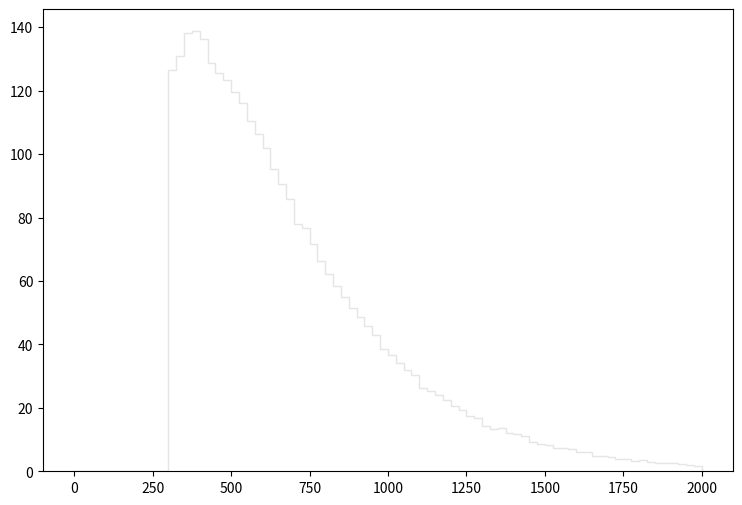

Here is the Python script that generated this plot: (Note: this script raises an exception after producing the figure.)
def selection_11():

    # Library import
    import numpy
    import matplotlib
    import matplotlib.pyplot   as plt
    import matplotlib.gridspec as gridspec

    # Library version
    matplotlib_version = matplotlib.__version__
    numpy_version      = numpy.__version__

    # Histo binning
    xBinning = numpy.linspace(0.0,2000.0,81,endpoint=True)

    # Creating data sequence: middle of each bin
    xData = numpy.array([12.5,37.5,62.5,87.5,112.5,137.5,162.5,187.5,212.5,237.5,262.5,287.5,312.5,337.5,362.5,387.5,412.5,437.5,462.5,487.5,512.5,537.5,562.5,587.5,612.5,637.5,662.5,687.5,712.5,737.5,762.5,787.5,812.5,837.5,862.5,887.5,912.5,937.5,962.5,987.5,1012.5,1037.5,1062.5,1087.5,1112.5,1137.5,1162.5,1187.5,1212.5,1237.5,1262.5,1287.5,1312.5,1337.5,1362.5,1387.5,1412.5,1437.5,1462.5,1487.5,1512.5,1537.5,1562.5,1587.5,1612.5,1637.5,1662.5,1687.5,1712.5,1737.5,1762.5,1787.5,1812.5,1837.5,1862.5,1887.5,1912.5,1937.5,1962.5,1987.5])

    # Creating weights for histo: y12_PT_0
    y12_PT_0_weights = numpy.array([0.0,0.0,0.0,0.0,0.0,0.0,0.0,0.0,0.0,0.0,0.0,0.0,96.5692132023,104.260966687,111.676375406,117.9403251,117.802145217,116.374341427,116.911685972,115.330342311,111.292555731,111.338620692,104.629441375,100.714459691,97.1833126822,92.5160666355,87.9409205108,84.2562486319,76.4723652251,74.5532668506,70.1316605959,65.3876446143,60.6129086586,57.7112361165,54.2568440425,50.9406468514,47.9314844003,45.27545165,42.5119439908,38.1363876971,36.2786992706,34.0525511562,31.6421581979,30.1529294594,26.1918978145,25.0557987768,23.9043397521,22.3383410786,20.6034725481,19.0835538355,17.2719153701,16.7038658512,14.2167074579,13.2034208162,13.5104765561,12.0059013306,11.6681391167,10.9619097149,9.16563123637,8.62828219153,8.18305106866,7.46146767986,7.30793980991,7.16976442695,6.17183177223,6.00295141528,4.91290083859,4.71331400765,4.49837468971,4.02243709285,3.8382042489,3.37761913903,3.485089548,2.82491760719,2.73280118522,2.65603725024,2.60997828925,2.41039145831,2.13404069239,1.71951454351])

    # Creating weights for histo: y12_PT_1
    y12_PT_1_weights = numpy.array([0.0,0.0,0.0,0.0,0.0,0.0,0.0,0.0,0.0,0.0,0.0,0.0,0.0,0.0911046600873,0.0456575075017,0.0,0.0,0.0,0.0,0.0454926924109,0.0,0.0,0.0,0.0,0.0,0.0,0.0,0.0,0.0,0.0,0.0,0.0,0.0,0.0,0.0,0.0,0.0,0.0,0.0,0.0,0.0,0.0,0.0,0.0,0.0,0.0,0.0,0.0,0.0,0.0,0.0,0.0,0.0,0.0,0.0,0.0,0.0,0.0,0.0,0.0,0.0,0.0,0.0,0.0,0.0,0.0,0.0,0.0,0.0,0.0,0.0,0.0,0.0,0.0,0.0,0.0,0.0,0.0,0.0,0.0])

    # Creating weights for histo: y12_PT_2
    y12_PT_2_weights = numpy.array([0.0,0.0,0.0,0.0,0.0,0.0,0.0,0.0,0.0,0.0,0.0,0.0,1.28035809758,1.27958411546,0.338869979676,0.301007456263,0.338809858542,0.225981859942,0.113161453959,0.150487179324,0.0376278495561,0.113034564278,0.0,0.0754181656288,0.0753348792647,0.0,0.0,0.0377612626899,0.0,0.0,0.0,0.0,0.0,0.0,0.0,0.0,0.0,0.0,0.0,0.0,0.0,0.0,0.0,0.0,0.0,0.0,0.0,0.0,0.0,0.0,0.0,0.0,0.0,0.0,0.0,0.0,0.0,0.0,0.0,0.0,0.0,0.0,0.0,0.0,0.0,0.0,0.0,0.0,0.0,0.0,0.0,0.0,0.0,0.0,0.0,0.0,0.0,0.0,0.0,0.0])

    # Creating weights for histo: y12_PT_3
    y12_PT_3_weights = numpy.array([0.0,0.0,0.0,0.0,0.0,0.0,0.0,0.0,0.0,0.0,0.0,0.0,5.1766534628,4.08372020152,3.13545378471,2.47546681812,1.8565235594,1.71206390636,1.30015363553,0.763003154179,0.577086476821,0.350669512039,0.247630167769,0.185581819446,0.164958959683,0.185696384119,0.103077217644,0.0619054167068,0.0826367015726,0.0412198358325,0.0206389018642,0.0,0.0,0.0205470368412,0.0206405472079,0.020604105892,0.0,0.0205677864534,0.0206099255336,0.0,0.0205802331737,0.0,0.0,0.0,0.0,0.0,0.0,0.0,0.0,0.0206783139396,0.0,0.0,0.0,0.0,0.0,0.0,0.0,0.0,0.0,0.0,0.0,0.0,0.0,0.0,0.0,0.0,0.0,0.0,0.0,0.0,0.0,0.0,0.0,0.0,0.0,0.0,0.0,0.0,0.0,0.0])

    # Creating weights for histo: y12_PT_4
    y12_PT_4_weights = numpy.array([0.0,0.0,0.0,0.0,0.0,0.0,0.0,0.0,0.0,0.0,0.0,0.0,2.05764892967,1.83536021373,1.89455864217,1.71352875374,1.60622784442,1.42855680243,1.2730408294,1.0103257075,0.902977149639,0.654948901706,0.580969805325,0.399654927504,0.355317583315,0.218289695547,0.159100887002,0.107368909951,0.114741371961,0.0777084440565,0.0407115456646,0.0407419685823,0.0222073019851,0.0407041052771,0.0148063515582,0.00739530625412,0.0111018427529,0.00740244601989,0.0111125178301,0.0,0.00370372267952,0.0,0.00369082300166,0.0110906806686,0.00741013141408,0.00368965809251,0.0,0.0,0.0,0.00369535788026,0.0,0.0,0.0,0.0074063706364,0.0,0.00368965809251,0.0,0.0,0.0,0.0,0.0,0.0,0.0037004789712,0.0,0.0,0.0,0.00369858956371,0.0,0.0,0.0,0.0,0.0,0.0,0.0,0.0,0.0,0.0,0.0,0.0,0.0])

    # Creating weights for histo: y12_PT_5
    y12_PT_5_weights = numpy.array([0.0,0.0,0.0,0.0,0.0,0.0,0.0,0.0,0.0,0.0,0.0,0.0,0.426290287216,0.405554620239,0.381903185302,0.388524092665,0.397965791345,0.381873476968,0.366773390941,0.368632112368,0.354460786886,0.333699912838,0.345020888711,0.305382168861,0.274129451536,0.244822780135,0.217390434539,0.221183948734,0.167321538712,0.14464969858,0.109663663948,0.081304508354,0.0482079837859,0.0491475773701,0.0311974268143,0.0217500115308,0.014183591423,0.011347174723,0.0198541096735,0.0028352193641,0.00661779549019,0.00567191064111,0.00378535190478,0.00472932671804,0.00189128506221,0.000945490538464,0.00188946355122,0.000946344127922,0.000944141059895,0.0,0.000943554995486,0.0,0.000943554995486,0.000945308837492,0.0,0.0,0.000945323241532,0.00094506696964,0.000945699697139,0.0,0.0,0.0,0.0,0.0,0.0,0.00094484310684,0.0,0.0,0.0,0.0,0.0,0.0,0.0,0.0,0.0,0.0,0.0,0.0,0.0,0.0])

    # Creating weights for histo: y12_PT_6
    y12_PT_6_weights = numpy.array([0.0,0.0,0.0,0.0,0.0,0.0,0.0,0.0,0.0,0.0,0.0,0.0,0.0956148786133,0.0848640774447,0.0740529937222,0.0783905634095,0.0826671757382,0.0890736216832,0.0794228271676,0.100871194911,0.0934167772539,0.0729248702063,0.0998541142589,0.0762697646784,0.0859266324364,0.0826569037109,0.0762694647652,0.0987695156468,0.0783849775261,0.088071499202,0.0719580625049,0.0826632393774,0.0773328445182,0.0698029986903,0.0740983930834,0.0451009475778,0.0590056359969,0.0601063549437,0.0451324009751,0.0322101682288,0.0386147996989,0.0322159528047,0.0289848528999,0.0182352701287,0.0150167665785,0.0203868062143,0.00858076418728,0.00321716068886,0.00320605640249,0.00321890393436,0.00106702669755,0.00107318916411,0.0,0.00323372002152,0.0,0.0,0.0,0.00321694175222,0.0,0.0,0.00107318916411,0.0,0.0,0.0,0.0,0.0,0.0,0.0,0.0,0.0,0.0,0.0,0.0,0.0,0.0,0.0,0.0,0.0,0.0,0.0])

    # Creating weights for histo: y12_PT_7
    y12_PT_7_weights = numpy.array([0.0,0.0,0.0,0.0,0.0,0.0,0.0,0.0,0.0,0.0,0.0,0.0,0.00623670470586,0.00631754193436,0.00502204503849,0.00574985041156,0.00388673271524,0.00502151383499,0.00453084210488,0.00460986098294,0.00323971899404,0.00437377245929,0.0041323058931,0.00445482342648,0.00396924527786,0.00315940039618,0.00404932970613,0.00380668129074,0.00323925379808,0.00299828700323,0.00388908069758,0.003158459003,0.00323933237848,0.00477944062812,0.00316117159838,0.00404421255052,0.00388714604815,0.00364572191538,0.00372549202205,0.00404853918731,0.00364612424702,0.00372709034738,0.00477770714451,0.00550262233049,0.00494299158506,0.00542767706034,0.00494052887534,0.00637939256675,0.0055087044534,0.00534532637335,0.00631741463412,0.00428212256783,0.00469801247502,0.00453704524161,0.00324037121136,0.00347739327015,0.00299695270805,0.0019433231384,0.00170104090767,0.00129656606079,0.001128056052,0.000891548851985,0.000971323516323,0.000324348771,0.0003241362896,0.000485932703379,8.09353282701e-05,0.0,0.0,0.000162076631483,8.09752313969e-05,0.0,0.0,0.0,8.1281946412e-05,8.10828079637e-05,0.0,0.0,0.0,0.0])

    # Creating weights for histo: y12_PT_8
    y12_PT_8_weights = numpy.array([0.0,0.0,0.0,0.0,0.0,0.0,0.0,0.0,0.0,0.0,0.0,0.0,0.000426512704615,0.000319253930882,0.000212995426898,0.0,0.000319630396245,0.000318281390722,0.00010596500466,0.0,0.000213173664678,0.000426080557347,0.000426095424415,0.000424201348721,0.000318837040456,0.0,0.000319704063405,0.000532287945341,0.000426120648319,0.000213100053199,0.000106312014295,0.000106312014295,0.000213065252008,0.000212559270533,0.0,0.000106312014295,0.0,0.000212693798017,0.000106530343046,0.0,0.00021321375565,0.0,0.000212693798017,0.000212421290772,0.000424636614175,0.000106609745443,0.000213100053199,0.000319555504082,0.000106381839404,0.000424488054852,0.000319294021854,0.000426393211246,0.000319481836921,0.000106381839404,0.000426466878406,0.000737259609668,0.000213100053199,0.000106490252074,0.000527122279293,0.000425273336764,0.000213140144171,0.000426466878406,0.0010640773149,0.000638338477408,0.000532625823143,0.000319550993847,0.000212921759738,0.000424833561075,0.000531135886718,0.00063937360403,0.000639498331498,0.000531733799018,0.000106683412604,0.00052674815257,0.00053244368763,0.0,0.000212991584847,0.000208798848732,0.000425531700805,0.000317521778168])

    # Creating weights for histo: y12_PT_9
    y12_PT_9_weights = numpy.array([0.0,0.0,0.0,0.0,0.0,0.0,0.0,0.0,0.0,0.0,0.0,0.0,0.0,0.0,0.0,0.0,0.0,0.0,0.0,0.0,0.0,0.0,0.0,0.0,0.0,0.0,0.0,0.0,0.0,0.0,0.0,0.0,0.0,0.0,0.0,0.0,0.0,0.0,0.0,0.0,0.0,0.0,0.0,0.0,0.0,0.0,0.0,0.0,0.0,0.0,0.0,0.0,0.0,0.0,0.0,0.0,0.0,0.0,0.0,0.0,0.0,0.0,0.0,0.0,0.0,0.0,0.0,0.0,0.0,0.0,0.0,0.0,0.0,0.0,0.0,0.0,0.0,0.0,0.0,0.0])

    # Creating weights for histo: y12_PT_10
    y12_PT_10_weights = numpy.array([0.0,0.0,0.0,0.0,0.0,0.0,0.0,0.0,0.0,0.0,0.0,0.0,3.94542637751,7.90345006479,0.0,0.0,0.0,0.0,0.0,0.0,0.0,0.0,0.0,0.0,0.0,0.0,0.0,0.0,0.0,0.0,0.0,0.0,0.0,0.0,0.0,0.0,0.0,0.0,0.0,0.0,0.0,0.0,0.0,0.0,0.0,0.0,0.0,0.0,0.0,0.0,0.0,0.0,0.0,0.0,0.0,0.0,0.0,0.0,0.0,0.0,0.0,0.0,0.0,0.0,0.0,0.0,0.0,0.0,0.0,0.0,0.0,0.0,0.0,0.0,0.0,0.0,0.0,0.0,0.0,0.0])

    # Creating weights for histo: y12_PT_11
    y12_PT_11_weights = numpy.array([0.0,0.0,0.0,0.0,0.0,0.0,0.0,0.0,0.0,0.0,0.0,0.0,12.0956888563,6.91342666787,16.4139805772,11.2260494463,10.3647232365,5.18266278981,1.72552003421,1.72668149014,2.58628569025,0.0,0.862982077102,0.863850719332,0.86502442387,0.0,0.0,0.0,0.0,0.0,0.0,0.0,0.86502442387,0.0,0.0,0.0,0.0,0.0,0.0,0.0,0.0,0.0,0.0,0.0,0.0,0.0,0.0,0.0,0.0,0.0,0.0,0.0,0.0,0.0,0.0,0.0,0.0,0.0,0.0,0.0,0.0,0.0,0.0,0.0,0.0,0.0,0.0,0.0,0.0,0.0,0.0,0.0,0.0,0.0,0.0,0.0,0.0,0.0,0.0,0.0])

    # Creating weights for histo: y12_PT_12
    y12_PT_12_weights = numpy.array([0.0,0.0,0.0,0.0,0.0,0.0,0.0,0.0,0.0,0.0,0.0,0.0,4.25676968721,3.11508835051,3.73830307064,4.04932908984,3.42839068705,2.8035401343,3.32330791579,3.32321992127,3.21866078955,2.59660586608,2.70007588526,3.01193136103,1.86799390245,1.1425338738,0.72634935035,0.311212538738,0.311356647802,0.831103079796,0.414901678705,0.208126954649,0.103643065458,0.103720067878,0.0,0.0,0.103761064671,0.103973982567,0.0,0.103990153364,0.103848525457,0.0,0.0,0.0,0.0,0.0,0.0,0.0,0.0,0.0,0.0,0.0,0.0,0.0,0.0,0.0,0.0,0.0,0.0,0.0,0.0,0.0,0.0,0.0,0.0,0.0,0.0,0.0,0.0,0.0,0.0,0.0,0.0,0.0,0.0,0.0,0.0,0.0,0.0,0.0])

    # Creating weights for histo: y12_PT_13
    y12_PT_13_weights = numpy.array([0.0,0.0,0.0,0.0,0.0,0.0,0.0,0.0,0.0,0.0,0.0,0.0,0.302486682161,0.718365332036,0.453266551899,0.415915745789,0.378056293251,0.453943381642,0.491486267208,0.378081327304,0.566682643336,0.642941146031,0.718870337146,0.718433151559,0.831600495549,0.831168771937,1.24787650411,0.680441473709,0.755962837353,0.794095843808,0.529393512028,0.378112050913,0.264561685922,0.151346140003,0.189120749861,0.151189836483,0.113514429747,0.0376610918101,0.227005600583,0.0,0.0,0.0,0.0,0.0,0.0,0.0,0.0,0.0,0.0378021245578,0.0,0.0,0.0,0.0,0.0,0.0,0.0,0.0,0.0,0.0,0.0,0.0378656882925,0.0,0.0,0.0,0.0,0.0,0.0,0.0,0.0,0.0,0.0,0.0,0.0,0.0,0.0,0.0,0.0,0.0,0.0,0.0])

    # Creating weights for histo: y12_PT_14
    y12_PT_14_weights = numpy.array([0.0,0.0,0.0,0.0,0.0,0.0,0.0,0.0,0.0,0.0,0.0,0.0,0.212117534339,0.137999481898,0.138006407299,0.106106970847,0.116659392124,0.10613350379,0.0636299219716,0.0742010274036,0.0530514727287,0.0954516352235,0.127298251064,0.116751903941,0.127220441296,0.116697929096,0.148618964142,0.11667612851,0.0849220244866,0.169621685885,0.201575053898,0.254657099387,0.20163002427,0.212162982284,0.296981399884,0.392823469024,0.328935777851,0.254642671468,0.190935762121,0.127287689827,0.159163175933,0.169640875017,0.148497048226,0.0636323602899,0.0318130420726,0.10605827662,0.0636952948727,0.0424649294233,0.0530180288124,0.0636739126967,0.010612955054,0.0,0.0106161681516,0.0212010767738,0.0,0.0,0.0,0.0,0.0,0.0,0.0,0.0,0.0,0.0,0.0,0.0,0.0,0.0,0.0,0.0,0.0,0.0,0.0,0.0,0.0,0.0,0.0,0.0,0.0,0.0])

    # Creating weights for histo: y12_PT_15
    y12_PT_15_weights = numpy.array([0.0,0.0,0.0,0.0,0.0,0.0,0.0,0.0,0.0,0.0,0.0,0.0,0.0228782816512,0.0115111181671,0.0,0.0115025198886,0.0,0.0,0.0,0.00568977782107,0.00571686239828,0.00567245273314,0.0,0.00565686059722,0.0,0.0114571972104,0.0,0.0114323464127,0.00576110807564,0.0,0.00570611011808,0.0,0.00567245273314,0.0,0.0,0.0,0.0114755771387,0.00572416650289,0.00565686059722,0.00579528844865,0.0,0.00570977546669,0.00570356165925,0.0,0.0,0.0114096762094,0.00570611011808,0.0114016806969,0.0171673361095,0.0228493932083,0.00567245273314,0.017027259516,0.0342891766887,0.0114141703612,0.017043418961,0.00570356165925,0.0171127503374,0.00565686059722,0.0,0.00575001009145,0.00575001009145,0.0114684902071,0.00565686059722,0.00576830580979,0.00574324227123,0.0,0.00566683725952,0.00576830580979,0.0,0.0,0.0,0.0,0.0,0.0113893151314,0.0,0.0,0.0,0.0,0.0,0.0])

    # Creating weights for histo: y12_PT_16
    y12_PT_16_weights = numpy.array([0.0,0.0,0.0,0.0,0.0,0.0,0.0,0.0,0.0,0.0,0.0,0.0,0.000677073862503,0.000676887626334,0.0,0.0,0.000675013570749,0.000677348019468,0.0,0.0,0.000677348019468,0.0,0.0,0.0,0.000677348019468,0.0,0.0,0.0,0.000677753696703,0.0,0.0,0.0,0.0,0.0,0.0,0.0,0.0,0.0,0.0,0.0,0.0,0.0,0.0,0.0,0.0,0.0,0.0,0.0,0.0,0.0,0.0,0.0,0.0,0.0,0.000678638390689,0.0,0.000674995091501,0.000676507646803,0.0,0.00135534035833,0.00067557964208,0.000677051774027,0.000677001822311,0.00135721297023,0.00202908925556,0.00474259065615,0.000677464236612,0.00135152121755,0.00270738736823,0.0,0.0013541650493,0.0,0.00135492775138,0.0,0.000675761258437,0.000678638390689,0.00270431808067,0.0,0.0,0.0])

    # Creating a new Canvas
    fig   = plt.figure(figsize=(12,6),dpi=80)
    frame = gridspec.GridSpec(1,1,right=0.7)
    pad   = fig.add_subplot(frame[0])

    # Creating a new Stack
    pad.hist(x=xData, bins=xBinning, weights=y12_PT_0_weights+y12_PT_1_weights+y12_PT_2_weights+y12_PT_3_weights+y12_PT_4_weights+y12_PT_5_weights+y12_PT_6_weights+y12_PT_7_weights+y12_PT_8_weights+y12_PT_9_weights+y12_PT_10_weights+y12_PT_11_weights+y12_PT_12_weights+y12_PT_13_weights+y12_PT_14_weights+y12_PT_15_weights+y12_PT_16_weights,\
             label="$bg\_dip\_1600\_inf$", histtype="step", rwidth=1.0,\
             color=None, edgecolor="#e5e5e5", linewidth=1, linestyle="solid",\
             bottom=None, cumulative=False, normed=False, align="mid", orientation="vertical")

    pad.hist(x=xData, bins=xBinning, weights=y12_PT_0_weights+y12_PT_1_weights+y12_PT_2_weights+y12_PT_3_weights+y12_PT_4_weights+y12_PT_5_weights+y12_PT_6_weights+y12_PT_7_weights+y12_PT_8_weights+y12_PT_9_weights+y12_PT_10_weights+y12_PT_11_weights+y12_PT_12_weights+y12_PT_13_weights+y12_PT_14_weights+y12_PT_15_weights,\
             label="$bg\_dip\_1200\_1600$", histtype="step", rwidth=1.0,\
             color=None, edgecolor="#f2f2f2", linewidth=1, linestyle="solid",\
             bottom=None, cumulative=False, normed=False, align="mid", orientation="vertical")

    pad.hist(x=xData, bins=xBinning, weights=y12_PT_0_weights+y12_PT_1_weights+y12_PT_2_weights+y12_PT_3_weights+y12_PT_4_weights+y12_PT_5_weights+y12_PT_6_weights+y12_PT_7_weights+y12_PT_8_weights+y12_PT_9_weights+y12_PT_10_weights+y12_PT_11_weights+y12_PT_12_weights+y12_PT_13_weights+y12_PT_14_weights,\
             label="$bg\_dip\_800\_1200$", histtype="step", rwidth=1.0,\
             color=None, edgecolor="#ccc6aa", linewidth=1, linestyle="solid",\
             bottom=None, cumulative=False, normed=False, align="mid", orientation="vertical")

    pad.hist(x=xData, bins=xBinning, weights=y12_PT_0_weights+y12_PT_1_weights+y12_PT_2_weights+y12_PT_3_weights+y12_PT_4_weights+y12_PT_5_weights+y12_PT_6_weights+y12_PT_7_weights+y12_PT_8_weights+y12_PT_9_weights+y12_PT_10_weights+y12_PT_11_weights+y12_PT_12_weights+y12_PT_13_weights,\
             label="$bg\_dip\_600\_800$", histtype="step", rwidth=1.0,\
             color=None, edgecolor="#ccc6aa", linewidth=1, linestyle="solid",\
             bottom=None, cumulative=False, normed=False, align="mid", orientation="vertical")

    pad.hist(x=xData, bins=xBinning, weights=y12_PT_0_weights+y12_PT_1_weights+y12_PT_2_weights+y12_PT_3_weights+y12_PT_4_weights+y12_PT_5_weights+y12_PT_6_weights+y12_PT_7_weights+y12_PT_8_weights+y12_PT_9_weights+y12_PT_10_weights+y12_PT_11_weights+y12_PT_12_weights,\
             label="$bg\_dip\_400\_600$", histtype="step", rwidth=1.0,\
             color=None, edgecolor="#c1bfa8", linewidth=1, linestyle="solid",\
             bottom=None, cumulative=False, normed=False, align="mid", orientation="vertical")

    pad.hist(x=xData, bins=xBinning, weights=y12_PT_0_weights+y12_PT_1_weights+y12_PT_2_weights+y12_PT_3_weights+y12_PT_4_weights+y12_PT_5_weights+y12_PT_6_weights+y12_PT_7_weights+y12_PT_8_weights+y12_PT_9_weights+y12_PT_10_weights+y12_PT_11_weights,\
             label="$bg\_dip\_200\_400$", histtype="step", rwidth=1.0,\
             color=None, edgecolor="#bab5a3", linewidth=1, linestyle="solid",\
             bottom=None, cumulative=False, normed=False, align="mid", orientation="vertical")

    pad.hist(x=xData, bins=xBinning, weights=y12_PT_0_weights+y12_PT_1_weights+y12_PT_2_weights+y12_PT_3_weights+y12_PT_4_weights+y12_PT_5_weights+y12_PT_6_weights+y12_PT_7_weights+y12_PT_8_weights+y12_PT_9_weights+y12_PT_10_weights,\
             label="$bg\_dip\_100\_200$", histtype="step", rwidth=1.0,\
             color=None, edgecolor="#b2a596", linewidth=1, linestyle="solid",\
             bottom=None, cumulative=False, normed=False, align="mid", orientation="vertical")

    pad.hist(x=xData, bins=xBinning, weights=y12_PT_0_weights+y12_PT_1_weights+y12_PT_2_weights+y12_PT_3_weights+y12_PT_4_weights+y12_PT_5_weights+y12_PT_6_weights+y12_PT_7_weights+y12_PT_8_weights+y12_PT_9_weights,\
             label="$bg\_dip\_0\_100$", histtype="step", rwidth=1.0,\
             color=None, edgecolor="#b7a39b", linewidth=1, linestyle="solid",\
             bottom=None, cumulative=False, normed=False, align="mid", orientation="vertical")

    pad.hist(x=xData, bins=xBinning, weights=y12_PT_0_weights+y12_PT_1_weights+y12_PT_2_weights+y12_PT_3_weights+y12_PT_4_weights+y12_PT_5_weights+y12_PT_6_weights+y12_PT_7_weights+y12_PT_8_weights,\
             label="$bg\_vbf\_1600\_inf$", histtype="step", rwidth=1.0,\
             color=None, edgecolor="#ad998c", linewidth=1, linestyle="solid",\
             bottom=None, cumulative=False, normed=False, align="mid", orientation="vertical")

    pad.hist(x=xData, bins=xBinning, weights=y12_PT_0_weights+y12_PT_1_weights+y12_PT_2_weights+y12_PT_3_weights+y12_PT_4_weights+y12_PT_5_weights+y12_PT_6_weights+y12_PT_7_weights,\
             label="$bg\_vbf\_1200\_1600$", histtype="step", rwidth=1.0,\
             color=None, edgecolor="#9b8e82", linewidth=1, linestyle="solid",\
             bottom=None, cumulative=False, normed=False, align="mid", orientation="vertical")

    pad.hist(x=xData, bins=xBinning, weights=y12_PT_0_weights+y12_PT_1_weights+y12_PT_2_weights+y12_PT_3_weights+y12_PT_4_weights+y12_PT_5_weights+y12_PT_6_weights,\
             label="$bg\_vbf\_800\_1200$", histtype="step", rwidth=1.0,\
             color=None, edgecolor="#876656", linewidth=1, linestyle="solid",\
             bottom=None, cumulative=False, normed=False, align="mid", orientation="vertical")

    pad.hist(x=xData, bins=xBinning, weights=y12_PT_0_weights+y12_PT_1_weights+y12_PT_2_weights+y12_PT_3_weights+y12_PT_4_weights+y12_PT_5_weights,\
             label="$bg\_vbf\_600\_800$", histtype="step", rwidth=1.0,\
             color=None, edgecolor="#afcec6", linewidth=1, linestyle="solid",\
             bottom=None, cumulative=False, normed=False, align="mid", orientation="vertical")

    pad.hist(x=xData, bins=xBinning, weights=y12_PT_0_weights+y12_PT_1_weights+y12_PT_2_weights+y12_PT_3_weights+y12_PT_4_weights,\
             label="$bg\_vbf\_400\_600$", histtype="step", rwidth=1.0,\
             color=None, edgecolor="#84c1a3", linewidth=1, linestyle="solid",\
             bottom=None, cumulative=False, normed=False, align="mid", orientation="vertical")

    pad.hist(x=xData, bins=xBinning, weights=y12_PT_0_weights+y12_PT_1_weights+y12_PT_2_weights+y12_PT_3_weights,\
             label="$bg\_vbf\_200\_400$", histtype="step", rwidth=1.0,\
             color=None, edgecolor="#89a8a0", linewidth=1, linestyle="solid",\
             bottom=None, cumulative=False, normed=False, align="mid", orientation="vertical")

    pad.hist(x=xData, bins=xBinning, weights=y12_PT_0_weights+y12_PT_1_weights+y12_PT_2_weights,\
             label="$bg\_vbf\_100\_200$", histtype="step", rwidth=1.0,\
             color=None, edgecolor="#829e8c", linewidth=1, linestyle="solid",\
             bottom=None, cumulative=False, normed=False, align="mid", orientation="vertical")

    pad.hist(x=xData, bins=xBinning, weights=y12_PT_0_weights+y12_PT_1_weights,\
             label="$bg\_vbf\_0\_100$", histtype="step", rwidth=1.0,\
             color=None, edgecolor="#adbcc6", linewidth=1, linestyle="solid",\
             bottom=None, cumulative=False, normed=False, align="mid", orientation="vertical")

    pad.hist(x=xData, bins=xBinning, weights=y12_PT_0_weights,\
             label="$signal$", histtype="step", rwidth=1.0,\
             color=None, edgecolor="#7a8e99", linewidth=1, linestyle="solid",\
             bottom=None, cumulative=False, normed=False, align="mid", orientation="vertical")


    # Axis
    plt.rc('text',usetex=False)
    plt.xlabel(r"p_{T} [ a_{1} ] ",\
               fontsize=16,color="black")
    plt.ylabel(r"$\mathrm{Events}$ $(\mathcal{L}_{\mathrm{int}} = 150.0\ \mathrm{fb}^{-1})$ ",\
               fontsize=16,color="black")

    # Boundary of y-axis
    ymax=(y12_PT_0_weights+y12_PT_1_weights+y12_PT_2_weights+y12_PT_3_weights+y12_PT_4_weights+y12_PT_5_weights+y12_PT_6_weights+y12_PT_7_weights+y12_PT_8_weights+y12_PT_9_weights+y12_PT_10_weights+y12_PT_11_weights+y12_PT_12_weights+y12_PT_13_weights+y12_PT_14_weights+y12_PT_15_weights+y12_PT_16_weights).max()*1.1
    ymin=0 # linear scale
    #ymin=min([x for x in (y12_PT_0_weights+y12_PT_1_weights+y12_PT_2_weights+y12_PT_3_weights+y12_PT_4_weights+y12_PT_5_weights+y12_PT_6_weights+y12_PT_7_weights+y12_PT_8_weights+y12_PT_9_weights+y12_PT_10_weights+y12_PT_11_weights+y12_PT_12_weights+y12_PT_13_weights+y12_PT_14_weights+y12_PT_15_weights+y12_PT_16_weights) if x])/100. # log scale
    plt.gca().set_ylim(ymin,ymax)

    # Log/Linear scale for X-axis
    plt.gca().set_xscale("linear")
    #plt.gca().set_xscale("log",nonposx="clip")

    # Log/Linear scale for Y-axis
    plt.gca().set_yscale("linear")
    #plt.gca().set_yscale("log",nonposy="clip")

    # Legend
    plt.legend(bbox_to_anchor=(1.05,1), loc=2, borderaxespad=0.)

    # Saving the image
    plt.savefig('../../HTML/MadAnalysis5job_0/selection_11.png')
    plt.savefig('../../PDF/MadAnalysis5job_0/selection_11.png')
    plt.savefig('../../DVI/MadAnalysis5job_0/selection_11.eps')

# Running!
if __name__ == '__main__':
    selection_11()
